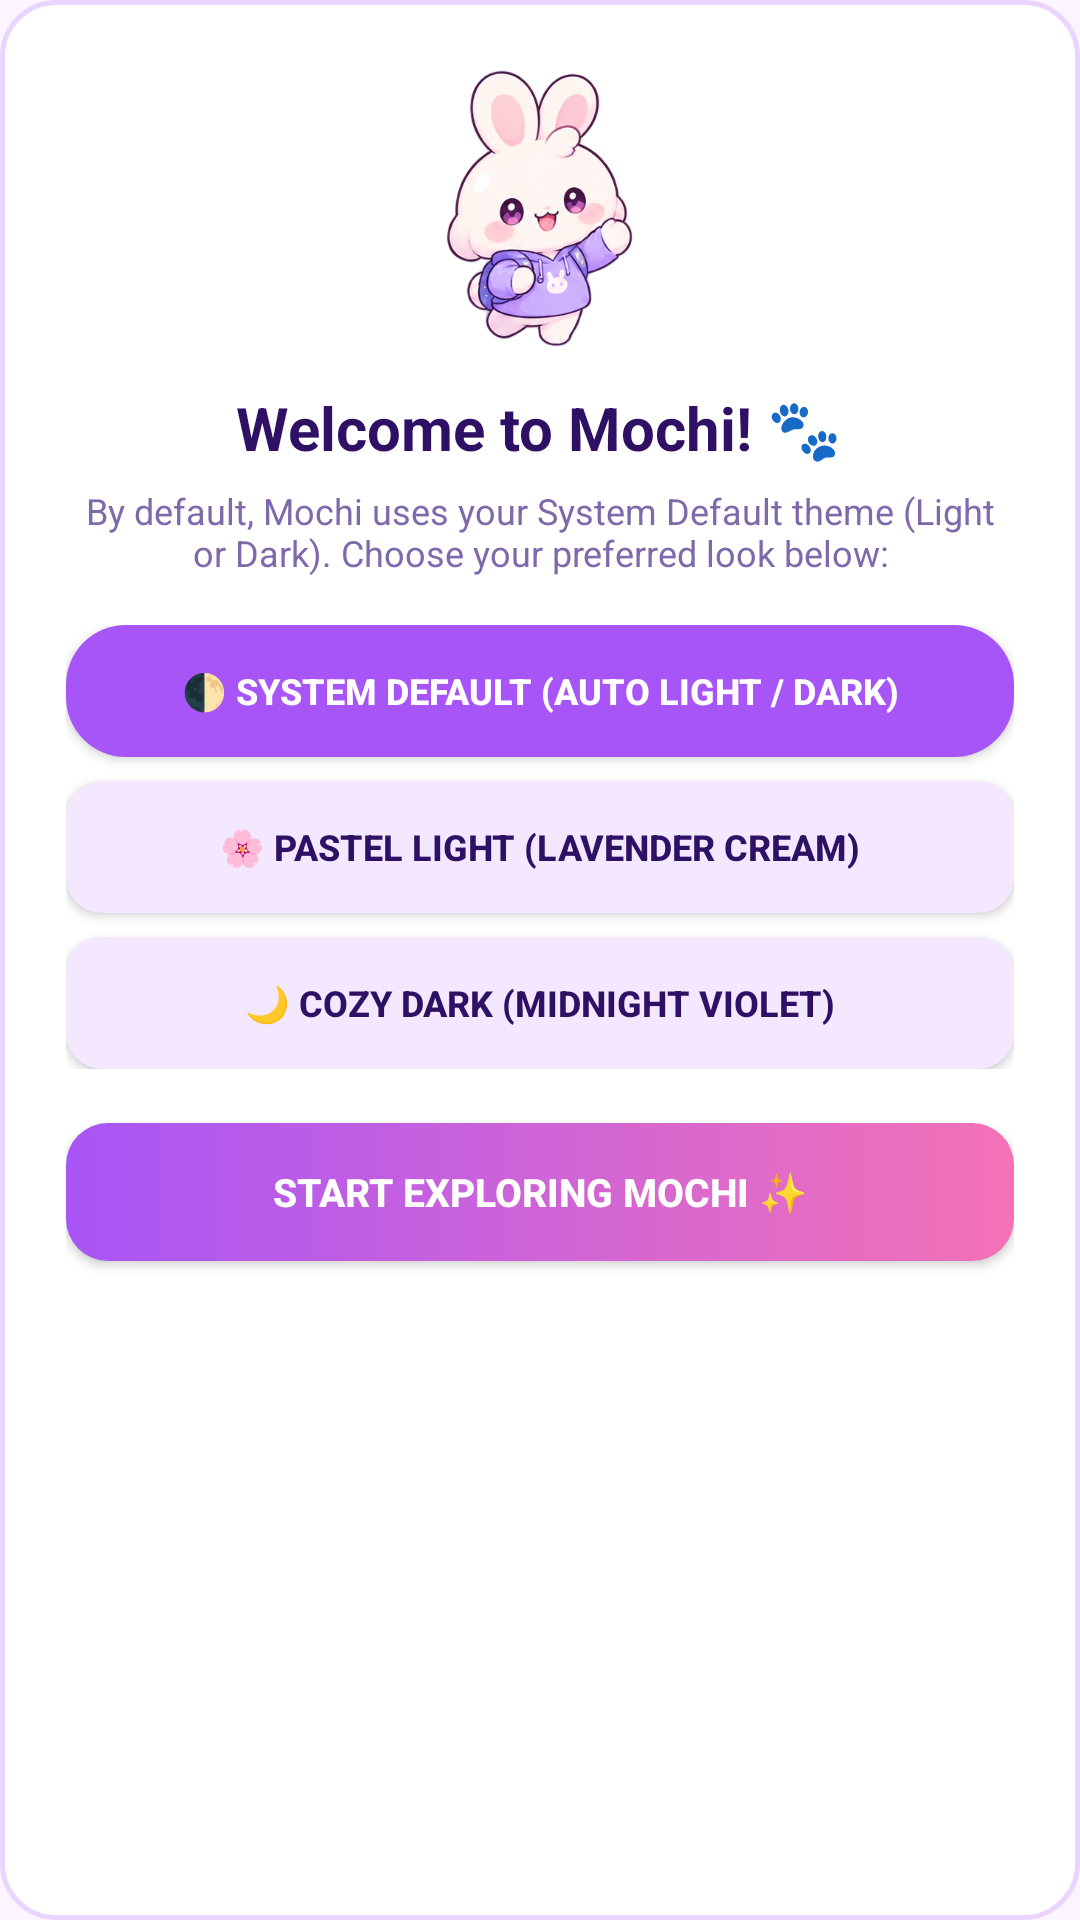

Layout XML and referenced resources for this Android screen:
<!-- AndroidManifest.xml: application theme Theme.CuteTerminalWidget -->
<!-- res/layout/dialog_theme_welcome.xml -->
<?xml version="1.0" encoding="utf-8"?>
<LinearLayout xmlns:android="http://schemas.android.com/apk/res/android"
    android:layout_width="match_parent"
    android:layout_height="wrap_content"
    android:background="@drawable/bg_mochi_card"
    android:gravity="center_horizontal"
    android:orientation="vertical"
    android:padding="22dp">

    
    <ImageView
        android:id="@+id/iv_dialog_mascot"
        android:layout_width="95dp"
        android:layout_height="95dp"
        android:scaleType="fitCenter"
        android:src="@drawable/mochi_main" />

    <TextView
        android:layout_width="wrap_content"
        android:layout_height="wrap_content"
        android:layout_marginTop="12dp"
        android:text="Welcome to Mochi! 🐾"
        android:textColor="@color/mochi_purple_dark"
        android:textSize="20sp"
        android:textStyle="bold" />

    <TextView
        android:layout_width="wrap_content"
        android:layout_height="wrap_content"
        android:layout_marginTop="6dp"
        android:gravity="center"
        android:text="By default, Mochi uses your System Default theme (Light or Dark). Choose your preferred look below:"
        android:textColor="@color/mochi_text_secondary"
        android:textSize="12sp" />

    
    <LinearLayout
        android:layout_width="match_parent"
        android:layout_height="wrap_content"
        android:layout_marginTop="16dp"
        android:orientation="vertical">

        
        <Button
            android:id="@+id/btn_choice_system"
            android:layout_width="match_parent"
            android:layout_height="44dp"
            android:background="@drawable/bg_tab_selected"
            android:text="🌓 System Default (Auto Light / Dark)"
            android:textColor="#FFFFFF"
            android:textSize="12sp"
            android:textStyle="bold" />

        
        <Button
            android:id="@+id/btn_choice_light"
            android:layout_width="match_parent"
            android:layout_height="44dp"
            android:layout_marginTop="8dp"
            android:background="@drawable/bg_mochi_pill"
            android:text="🌸 Pastel Light (Lavender Cream)"
            android:textColor="@color/mochi_purple_dark"
            android:textSize="12sp"
            android:textStyle="bold" />

        
        <Button
            android:id="@+id/btn_choice_dark"
            android:layout_width="match_parent"
            android:layout_height="44dp"
            android:layout_marginTop="8dp"
            android:background="@drawable/bg_mochi_pill"
            android:text="🌙 Cozy Dark (Midnight Violet)"
            android:textColor="@color/mochi_purple_dark"
            android:textSize="12sp"
            android:textStyle="bold" />
    </LinearLayout>

    
    <Button
        android:id="@+id/btn_dialog_confirm"
        android:layout_width="match_parent"
        android:layout_height="46dp"
        android:layout_marginTop="18dp"
        android:background="@drawable/bg_mochi_btn"
        android:text="Start Exploring Mochi ✨"
        android:textColor="#FFFFFF"
        android:textSize="13sp"
        android:textStyle="bold" />

</LinearLayout>
<!-- resources referenced by this layout -->
<resources>
  <color name="mochi_purple_dark">#2E1065</color>
  <color name="mochi_text_secondary">#7E69AB</color>
  <!-- drawable bg_mochi_btn (drawable) -->
  <?xml version="1.0" encoding="utf-8"?>
  <shape xmlns:android="http://schemas.android.com/apk/res/android"
      android:shape="rectangle">
      <gradient
          android:angle="0"
          android:startColor="@color/mochi_purple"
          android:endColor="@color/mochi_pink" />
      <corners android:radius="14dp" />
  </shape>
  <!-- drawable bg_mochi_card (drawable) -->
  <?xml version="1.0" encoding="utf-8"?>
  <shape xmlns:android="http://schemas.android.com/apk/res/android"
      android:shape="rectangle">
      <solid android:color="@color/mochi_bg_card" />
      <corners android:radius="18dp" />
      <stroke
          android:width="1.5dp"
          android:color="@color/mochi_card_stroke" />
  </shape>
  <!-- drawable bg_mochi_pill (drawable) -->
  <?xml version="1.0" encoding="utf-8"?>
  <shape xmlns:android="http://schemas.android.com/apk/res/android"
      android:shape="rectangle">
      <solid android:color="@color/mochi_card_pill" />
      <corners android:radius="12dp" />
  </shape>
  <!-- drawable bg_tab_selected (drawable) -->
  <?xml version="1.0" encoding="utf-8"?>
  <shape xmlns:android="http://schemas.android.com/apk/res/android"
      android:shape="rectangle">
      <solid android:color="@color/mochi_purple" />
      <corners android:radius="20dp" />
  </shape>
  <!-- drawable mochi_main: png bitmap (drawable, 141294 bytes) -->
  <style name="Theme.CuteTerminalWidget" parent="android:Theme.DeviceDefault.NoActionBar">
          <item name="android:windowBackground">@color/mochi_bg</item>
          <item name="android:statusBarColor">@color/mochi_bg</item>
          <item name="android:navigationBarColor">@color/mochi_bg</item>
          <item name="android:windowLightStatusBar">true</item>
      </style>
  <color name="mochi_purple">#A855F7</color>
  <color name="mochi_pink">#F472B6</color>
  <color name="mochi_bg_card">#FFFFFF</color>
  <color name="mochi_card_stroke">#E9D5FF</color>
  <color name="mochi_card_pill">#F3E8FF</color>
  <color name="mochi_bg">#FAF5FF</color>
</resources>
